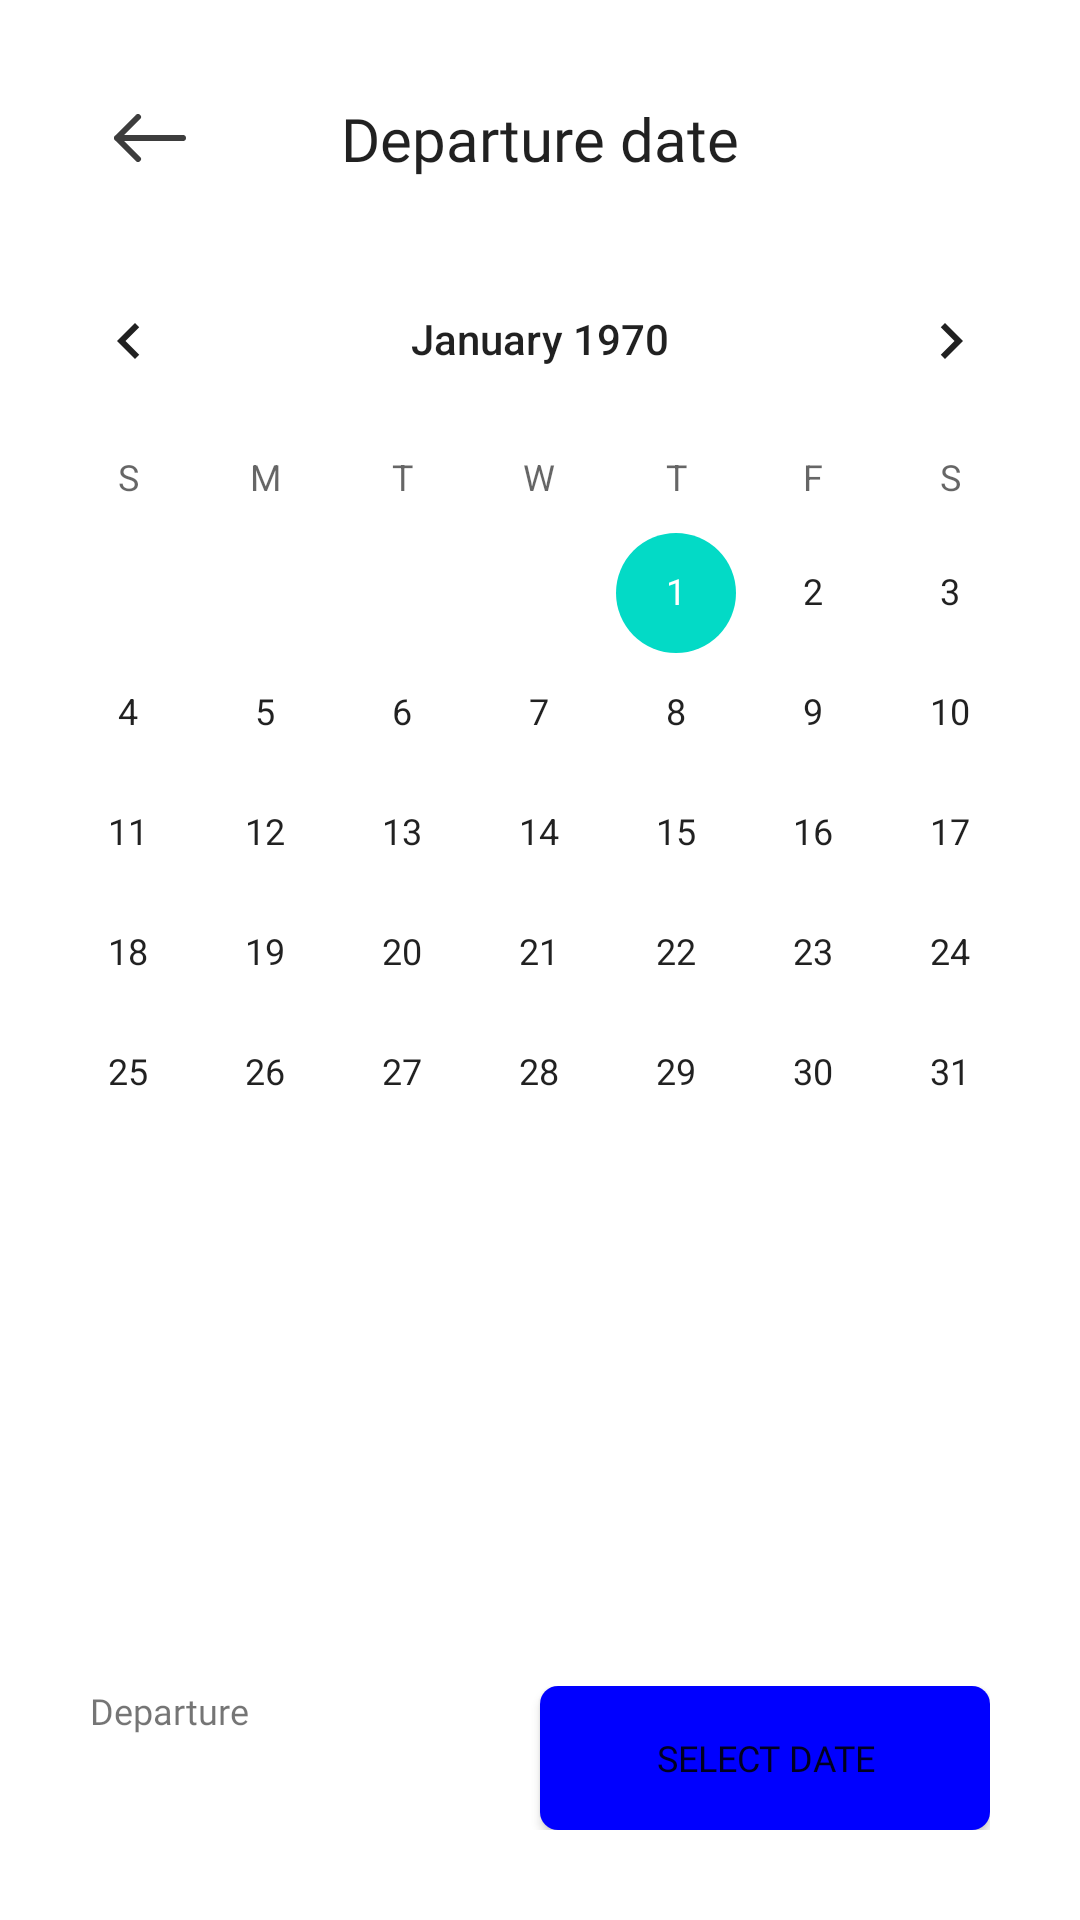

Layout XML and referenced resources for this Android screen:
<!-- AndroidManifest.xml: application theme Theme.Ebusantara.NoActionBar -->
<!-- res/layout/activity_date_picker.xml -->
<?xml version="1.0" encoding="utf-8"?>
<androidx.constraintlayout.widget.ConstraintLayout xmlns:android="http://schemas.android.com/apk/res/android"
    xmlns:app="http://schemas.android.com/apk/res-auto"
    xmlns:tools="http://schemas.android.com/tools"
    android:layout_width="match_parent"
    android:layout_height="match_parent"
    tools:context=".chooser.DatePickerActivity">

    <ImageView
        android:id="@+id/ivBackArrow"
        android:layout_width="wrap_content"
        android:layout_height="wrap_content"
        android:layout_margin="@dimen/m30"
        android:background="?selectableItemBackgroundBorderless"
        android:contentDescription="@string/str_todo_back_button"
        android:padding="8dp"
        android:src="@drawable/ic_back_arrow"
        app:layout_constraintEnd_toStartOf="@+id/tvLabel"
        app:layout_constraintHorizontal_bias="0.0"
        app:layout_constraintStart_toStartOf="parent"
        app:layout_constraintTop_toTopOf="parent" />

    <TextView
        android:id="@+id/tvLabel"
        style="@style/TextAppearance.AppCompat.Widget.ActionBar.Title"
        android:layout_width="wrap_content"
        android:layout_height="wrap_content"
        android:fontFamily="@font/nunito_extrabold"
        android:text="@string/str_departure_date"
        app:layout_constraintBottom_toBottomOf="@+id/ivBackArrow"
        app:layout_constraintEnd_toEndOf="parent"
        app:layout_constraintStart_toStartOf="parent"
        app:layout_constraintTop_toTopOf="@+id/ivBackArrow" />

    <ScrollView
        android:layout_width="match_parent"
        android:layout_height="wrap_content"
        app:layout_constraintBottom_toTopOf="@+id/linearLayout"
        app:layout_constraintEnd_toEndOf="parent"
        app:layout_constraintStart_toStartOf="parent"
        app:layout_constraintTop_toBottomOf="@+id/tvLabel"
        app:layout_constraintVertical_bias="0.0">

        <LinearLayout
            android:layout_width="match_parent"
            android:layout_height="wrap_content"
            android:orientation="vertical">

            <CalendarView
                android:id="@+id/calendarView"
                android:layout_width="match_parent"
                android:layout_height="match_parent"
                android:layout_marginTop="@dimen/m20"
                android:baselineAligned="false" />
        </LinearLayout>
    </ScrollView>

    <LinearLayout
        android:id="@+id/linearLayout"
        android:layout_width="match_parent"
        android:layout_height="wrap_content"
        android:layout_margin="30dp"
        android:orientation="horizontal"
        app:layout_constraintBottom_toBottomOf="parent"
        app:layout_constraintEnd_toEndOf="parent"
        app:layout_constraintStart_toStartOf="parent">

        <LinearLayout
            android:layout_width="match_parent"
            android:layout_height="wrap_content"
            android:layout_weight="1"
            android:orientation="vertical">

            <TextView
                android:id="@+id/textView10"
                android:layout_width="wrap_content"
                android:layout_height="wrap_content"
                android:fontFamily="@font/lato"
                android:text="@string/str_departure"
                android:textSize="12sp" />

            <TextView
                android:id="@+id/tvSelectedDate"
                android:layout_width="wrap_content"
                android:layout_height="wrap_content"
                android:layout_marginEnd="1dp"
                android:fontFamily="@font/nunito_extrabold"
                android:textColor="@color/primary_hover"
                android:textSize="16sp"
                android:textStyle="bold"
                tools:text="Tue, 23 July 2021" />
        </LinearLayout>

        <Button
            android:id="@+id/btnSelectedDate"
            android:layout_width="match_parent"
            android:layout_height="wrap_content"
            android:layout_gravity="bottom"
            android:layout_weight="1"
            android:background="@drawable/selector_btn"
            android:fontFamily="@font/nunito_extrabold"
            android:text="@string/str_select_date"
            android:textSize="@dimen/s12"
            app:backgroundTint="@null" />

    </LinearLayout>

</androidx.constraintlayout.widget.ConstraintLayout>
<!-- resources referenced by this layout -->
<resources>
  <color name="primary_hover">#0505D4</color>
  <dimen name="m20">20dp</dimen>
  <dimen name="m30">30dp</dimen>
  <dimen name="s12">12sp</dimen>
  <!-- drawable ic_back_arrow (drawable) -->
  <vector xmlns:android="http://schemas.android.com/apk/res/android"
      android:width="24dp"
      android:height="16dp"
      android:viewportWidth="24"
      android:viewportHeight="16">
    <path
        android:pathData="M23,8H1M1,8L8,1M1,8L8,15"
        android:strokeLineJoin="round"
        android:strokeWidth="2"
        android:fillColor="#00000000"
        android:strokeColor="#3D3D3D"
        android:strokeLineCap="round"/>
  </vector>
  <!-- drawable selector_btn (drawable) -->
  <?xml version="1.0" encoding="utf-8"?>
  <selector xmlns:android="http://schemas.android.com/apk/res/android">
  
      <item android:state_pressed="false"
          android:state_focused="false">
          <shape android:shape="rectangle">
              <solid android:color="@color/primary"/>
              <corners android:radius="6dp"/>
          </shape>
      </item>
  
      <item android:state_pressed="false"
          android:state_focused="true">
          <shape android:shape="rectangle">
              <solid android:color="@color/primary"/>
              <corners android:radius="6dp"/>
          </shape>
      </item>
  
      <item android:state_pressed="true"
          android:state_focused="false">
          <shape android:shape="rectangle">
              <solid android:color="@color/primary_hover"/>
              <corners android:radius="6dp"/>
          </shape>
      </item>
  
  </selector>
  <string name="str_departure">Departure</string>
  <string name="str_departure_date">Departure date</string>
  <string name="str_select_date">Select date</string>
  <string name="str_todo_back_button">Back Button</string>
  <style name="Theme.Ebusantara.NoActionBar" parent="Theme.MaterialComponents.DayNight.NoActionBar">
          <item name="android:windowNoTitle">true</item>
          <item name="android:windowActionBar">false</item>
      </style>
  <color name="primary">#0000FF</color>
</resources>
